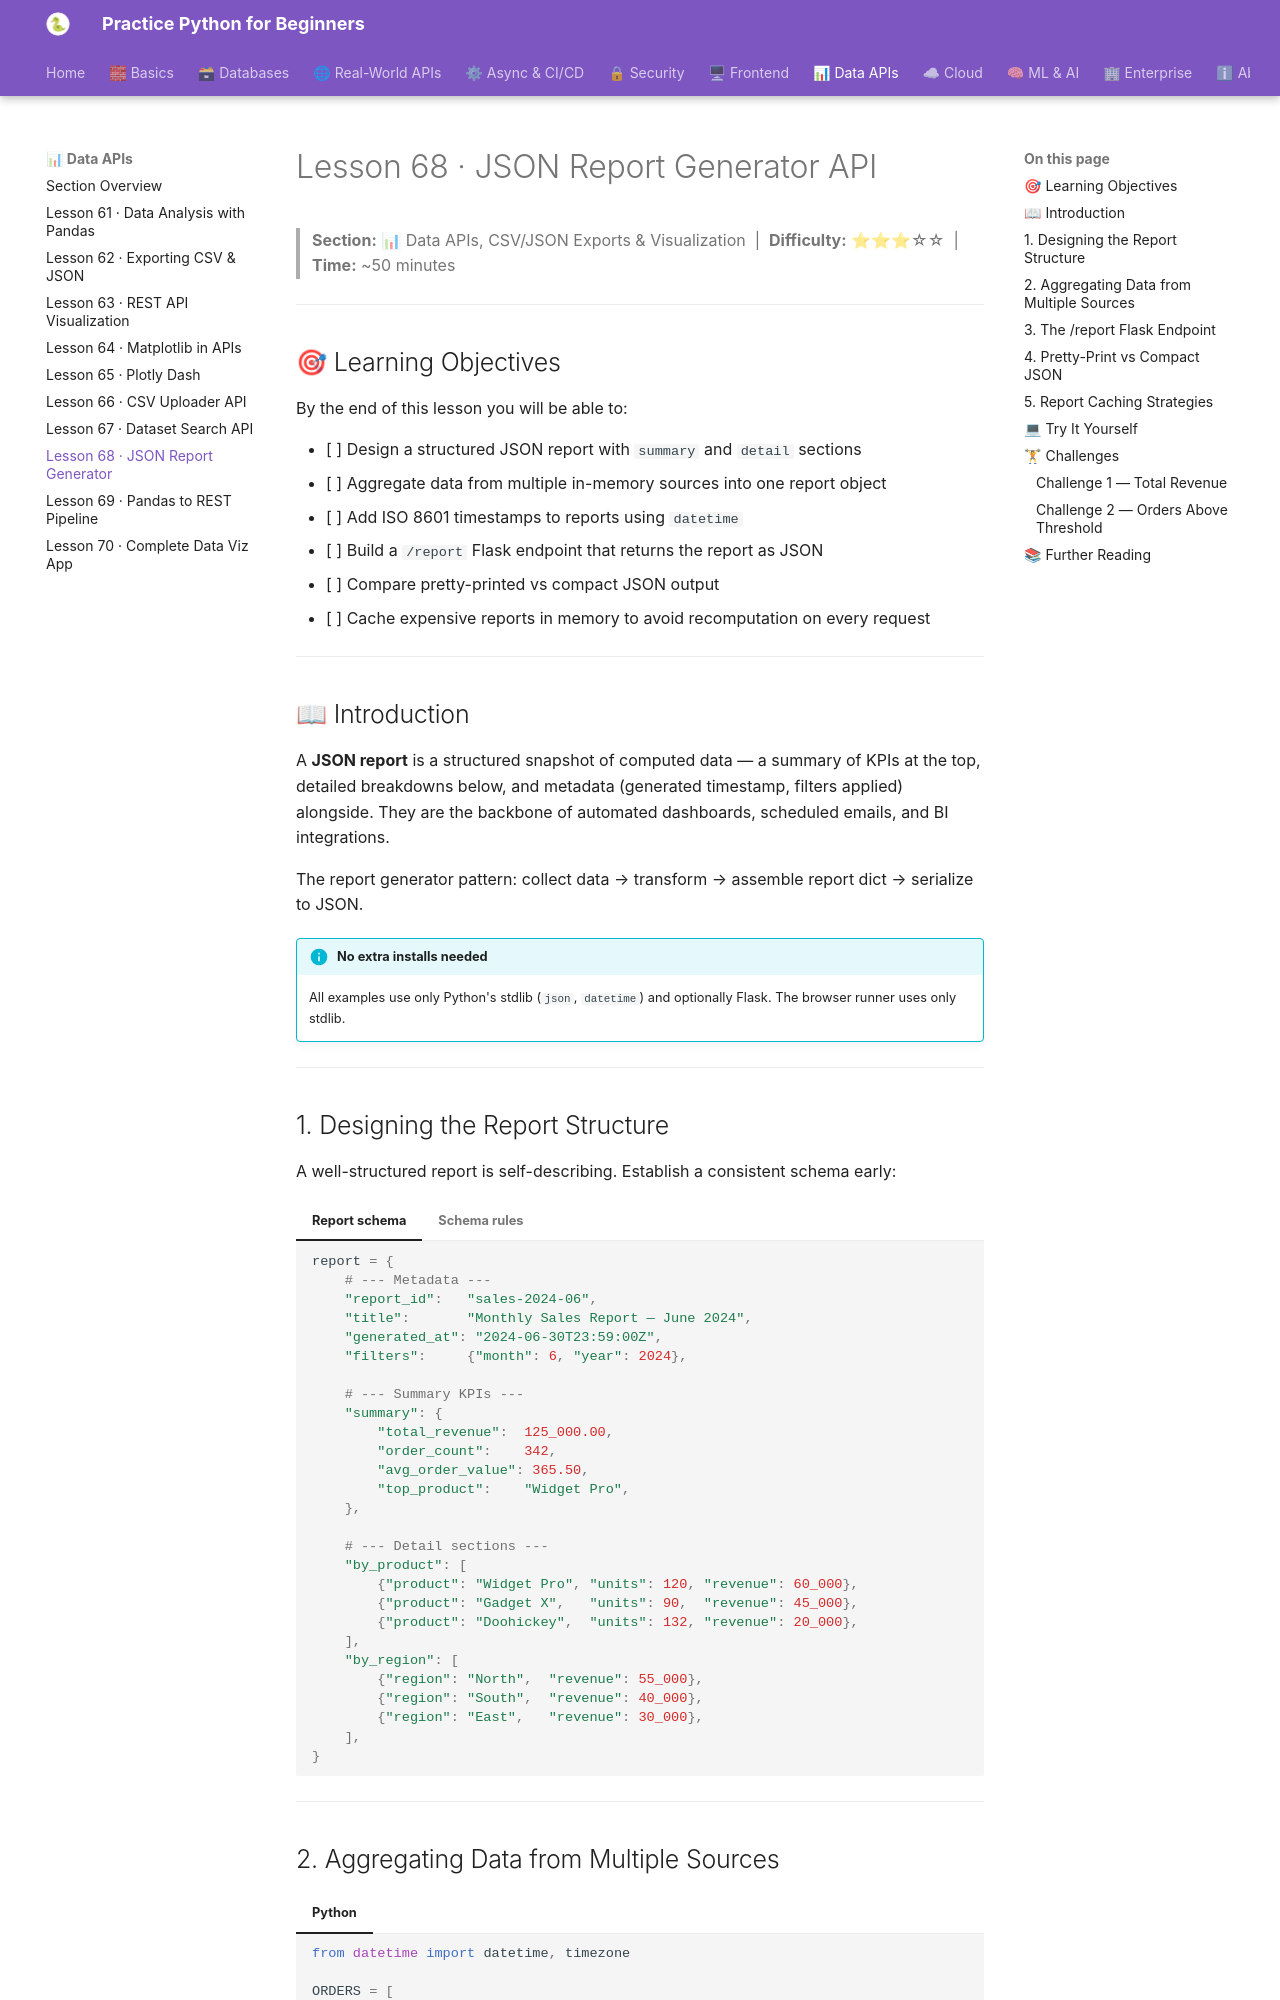

repository: practice-python-for-beginners/practice-python-for-beginners.github.io · page: 07-data-apis/68-json-report-generator/index.html · generator: mkdocs

---
title: "Lesson 68 · JSON Report Generator API"
description: "Generate structured JSON reports with summary and detail sections, aggregate data from multiple sources, add datetime timestamps, build a /report endpoint, and implement report caching."
---

# Lesson 68 · JSON Report Generator API

> **Section:** 📊 Data APIs, CSV/JSON Exports & Visualization &nbsp;|&nbsp; **Difficulty:** ⭐⭐⭐☆☆ &nbsp;|&nbsp; **Time:** ~50 minutes

---

## 🎯 Learning Objectives

By the end of this lesson you will be able to:

- [ ] Design a structured JSON report with `summary` and `detail` sections
- [ ] Aggregate data from multiple in-memory sources into one report object
- [ ] Add ISO 8601 timestamps to reports using `datetime`
- [ ] Build a `/report` Flask endpoint that returns the report as JSON
- [ ] Compare pretty-printed vs compact JSON output
- [ ] Cache expensive reports in memory to avoid recomputation on every request

---

## 📖 Introduction

A **JSON report** is a structured snapshot of computed data — a summary of KPIs at the top, detailed breakdowns below, and metadata (generated timestamp, filters applied) alongside. They are the backbone of automated dashboards, scheduled emails, and BI integrations.

The report generator pattern: collect data → transform → assemble report dict → serialize to JSON.

!!! info "No extra installs needed"
    All examples use only Python's stdlib (`json`, `datetime`) and optionally Flask. The browser runner uses only stdlib.

---

## 1. Designing the Report Structure

A well-structured report is self-describing. Establish a consistent schema early:

=== "Report schema"
    ```python
    report = {
        # --- Metadata ---
        "report_id":   "sales-2024-06",
        "title":       "Monthly Sales Report — June 2024",
        "generated_at": "2024-06-30T23:59:00Z",
        "filters":     {"month": 6, "year": 2024},

        # --- Summary KPIs ---
        "summary": {
            "total_revenue":  125_000.00,
            "order_count":    342,
            "avg_order_value": 365.50,
            "top_product":    "Widget Pro",
        },

        # --- Detail sections ---
        "by_product": [
            {"product": "Widget Pro", "units": 120, "revenue": 60_000},
            {"product": "Gadget X",   "units": 90,  "revenue": 45_000},
            {"product": "Doohickey",  "units": 132, "revenue": 20_000},
        ],
        "by_region": [
            {"region": "North",  "revenue": 55_000},
            {"region": "South",  "revenue": 40_000},
            {"region": "East",   "revenue": 30_000},
        ],
    }
    ```
=== "Schema rules"
    ```
    ✅ Always include generated_at (ISO 8601 UTC)
    ✅ summary section for quick KPI display
    ✅ detail sections as arrays of dicts
    ✅ Use snake_case keys throughout
    ✅ Include the filters that produced this report
    ❌ Don't nest more than 3 levels deep
    ❌ Don't mix arrays and dicts at the same level
    ```

---
